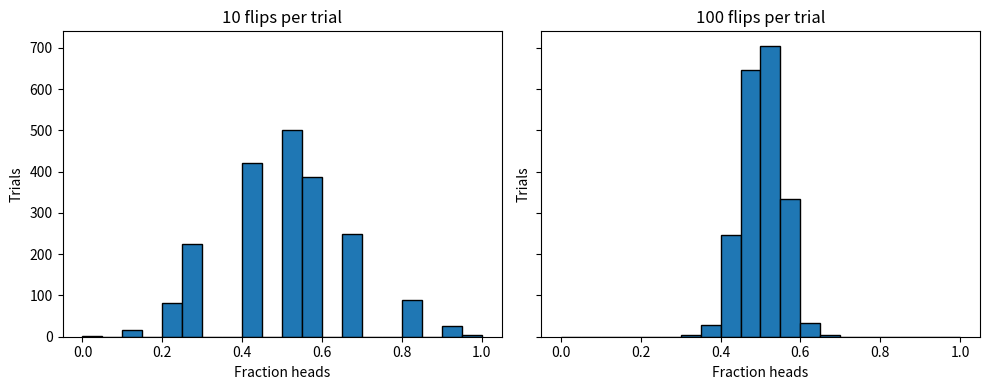

Python code for this plot:
# Install only if needed, then restart the kernel.
# %pip install numpy matplotlib

import random
import numpy as np
import matplotlib.pyplot as plt

rng = random.Random(2502)
rolls = [rng.randint(1, 6) for _ in range(10)]
heads = 0
for _ in range(10):
    if rng.random() < 0.5:
        heads += 1
print("Ten die rolls:", rolls)
print("Fraction of heads:", heads / 10)

generator = np.random.default_rng(2502)
number_of_trials = 2000
fig, axes = plt.subplots(1, 2, figsize=(10, 4), sharex=True, sharey=True)
for ax, flips_per_trial in zip(axes, [10, 100]):
    fractions = generator.binomial(flips_per_trial, 0.5, size=number_of_trials) / flips_per_trial
    ax.hist(fractions, bins=np.linspace(0, 1, 21), edgecolor="black")
    ax.set(xlabel="Fraction heads", ylabel="Trials", title=f"{flips_per_trial} flips per trial")
    print(flips_per_trial, "flips; mean:", fractions.mean(), "SD:", fractions.std(ddof=1))
plt.tight_layout()
plt.show()

fractions = generator.binomial(100, 0.5, size=number_of_trials) / 100
mean = fractions.mean()
standard_error = fractions.std(ddof=1) / np.sqrt(number_of_trials)
print("Approximate interval for model mean:", mean - 1.96 * standard_error, mean + 1.96 * standard_error)
